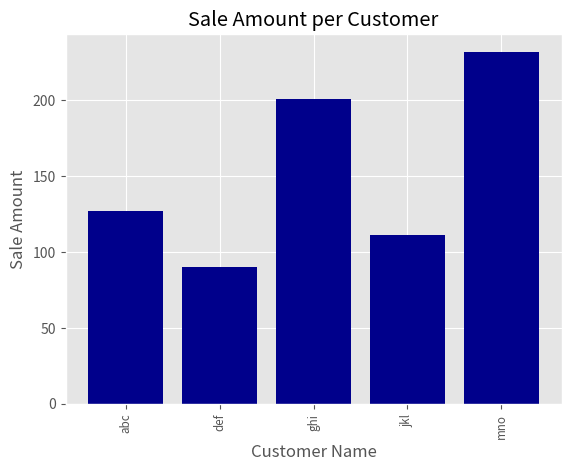

Reproduce this figure in Python.
import matplotlib.pyplot as plt

plt.style.use('ggplot')

customers=['abc','def','ghi','jkl','mno']
customers_index = range(len(customers))
sale_amounts=[127,90,201,111,232]

fig=plt.figure()
ax1=fig.add_subplot(1,1,1)
ax1.bar(customers_index,sale_amounts,align='center',color='darkblue')
ax1.xaxis.set_ticks_position('bottom')
ax1.yaxis.set_ticks_position('left')
plt.xticks(customers_index,customers,rotation=90,fontsize='small')

plt.xlabel('Customer Name')
plt.ylabel('Sale Amount')
plt.title('Sale Amount per Customer')

plt.savefig('bar_plot.png',dpi=400,bbox_inches='tight')
plt.show()